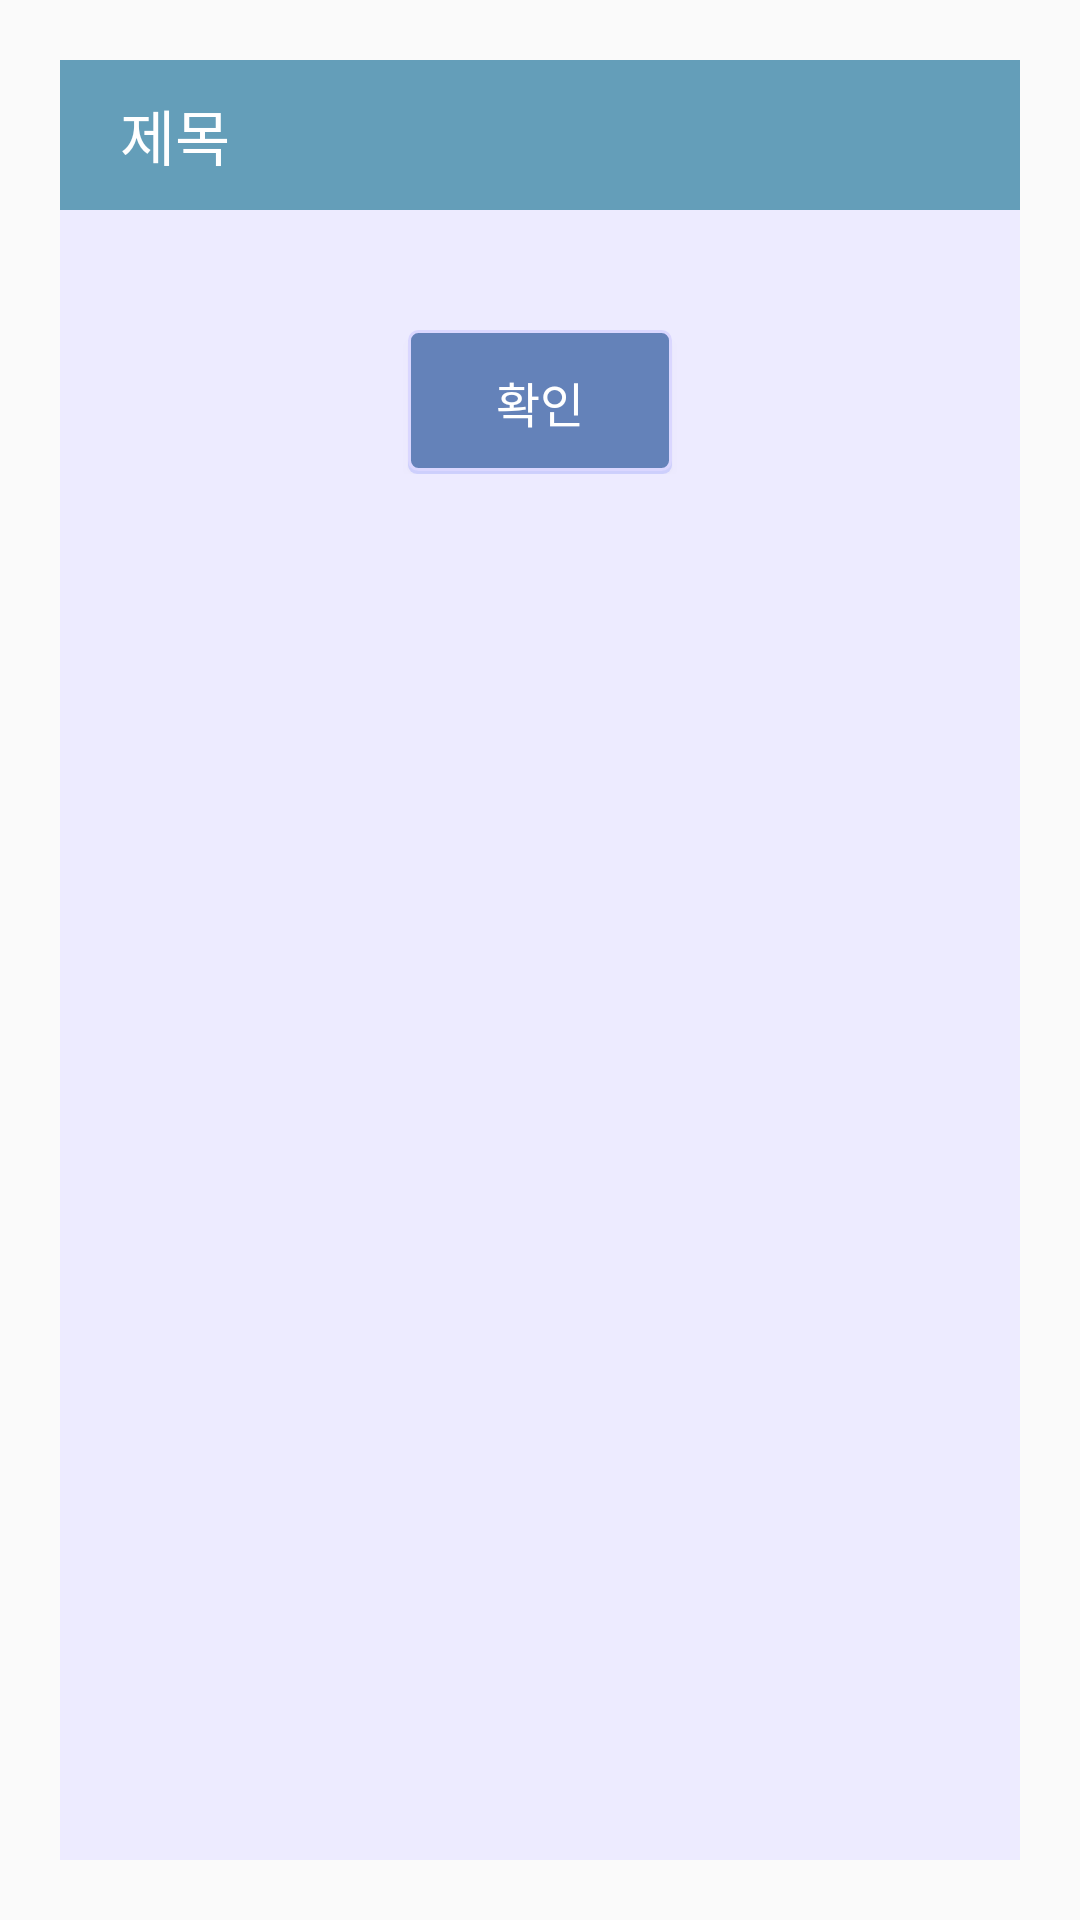

Produce the Android XML layout that renders to this screen, including the resource entries it uses.
<!-- AndroidManifest.xml: application theme AppTheme -->
<!-- res/layout/past_detail_dialog.xml -->
<?xml version="1.0" encoding="utf-8"?>
<LinearLayout xmlns:android="http://schemas.android.com/apk/res/android"
    android:orientation="vertical"
    android:layout_width="match_parent"
    android:layout_height="match_parent"
    android:layout_gravity="center"
    android:padding="20dp">
    <LinearLayout
        android:orientation="horizontal"
        android:layout_width="match_parent"
        android:layout_height="50dp"
        android:background="#649eb9">
        <TextView
            android:id="@+id/p_dialog_title"
            android:layout_width="wrap_content"
            android:layout_height="50dp"
            android:paddingLeft="20dp"
            android:gravity="center"
            android:textColor="#ffffff"
            android:textSize="20dp"
            android:text="제목"
            android:background="#649eb9"/>
    </LinearLayout>


    <RelativeLayout
        android:background="#edebff"
        android:paddingRight="10dp"
        android:paddingLeft="10dp"
        android:layout_width="match_parent"
        android:layout_height="match_parent">
        <ListView
            android:layout_marginTop="20dp"
            android:layout_marginBottom="20dp"
            android:id="@+id/p_dialog_listview"
            android:layout_width="match_parent"
            android:layout_height="wrap_content"
            android:gravity="left"
            android:textSize="16dp"/>
        <LinearLayout
            android:layout_marginBottom="10dp"
            android:gravity="center"
            android:orientation="horizontal"
            android:layout_below="@id/p_dialog_listview"
            android:layout_width="match_parent"
            android:layout_height="wrap_content">
            <Button
                android:paddingLeft="20dp"
                android:paddingRight="20dp"
                android:layout_gravity="center"
                android:id="@+id/p_dialog_ok"
                android:layout_width="wrap_content"
                android:layout_height="wrap_content"
                android:background="@drawable/my_button"
                android:gravity="center"
                android:text="확인"
                android:textColor="#fff"
                android:textSize="16dp" />
        </LinearLayout>

    </RelativeLayout>

</LinearLayout>
<!-- resources referenced by this layout -->
<resources>
  <!-- drawable my_button (drawable) -->
  <?xml version="1.0" encoding="utf-8"?>
  <selector xmlns:android="http://schemas.android.com/apk/res/android">
  
      <item>
          <layer-list>
              
              <item android:top="3dp">
                  <shape>
                      <corners android:radius="3dp" />
                      <solid android:color="#1f0022ff" />
                  </shape>
              </item>
              
              <item android:bottom="1dp">
                  <shape>
                      <corners android:radius="3dp" />
                      <solid android:color="#FF6482B9" />
                      <stroke android:width="1dp" android:color="#dad7ff" />
                  </shape>
              </item>
          </layer-list>
      </item>
  </selector>
  <style name="AppTheme" parent="Base.Theme.AppCompat.Light.DarkActionBar">
          
          <item name="colorPrimary">#6482b9</item>
          <item name="colorPrimaryDark">#143268</item>
          <item name="actionBarStyle">@style/myActionStyle</item>
      </style>
  <style name="myActionStyle" parent="Widget.AppCompat.Light.ActionBar.Solid">
          <item name="titleTextStyle">@style/myActionStyle.TitleText</item>
      </style>
  <style name="myActionStyle.TitleText" parent="TextAppearance.AppCompat.Widget.ActionBar.Title">
          <item name="android:textStyle">bold</item>
      </style>
</resources>
